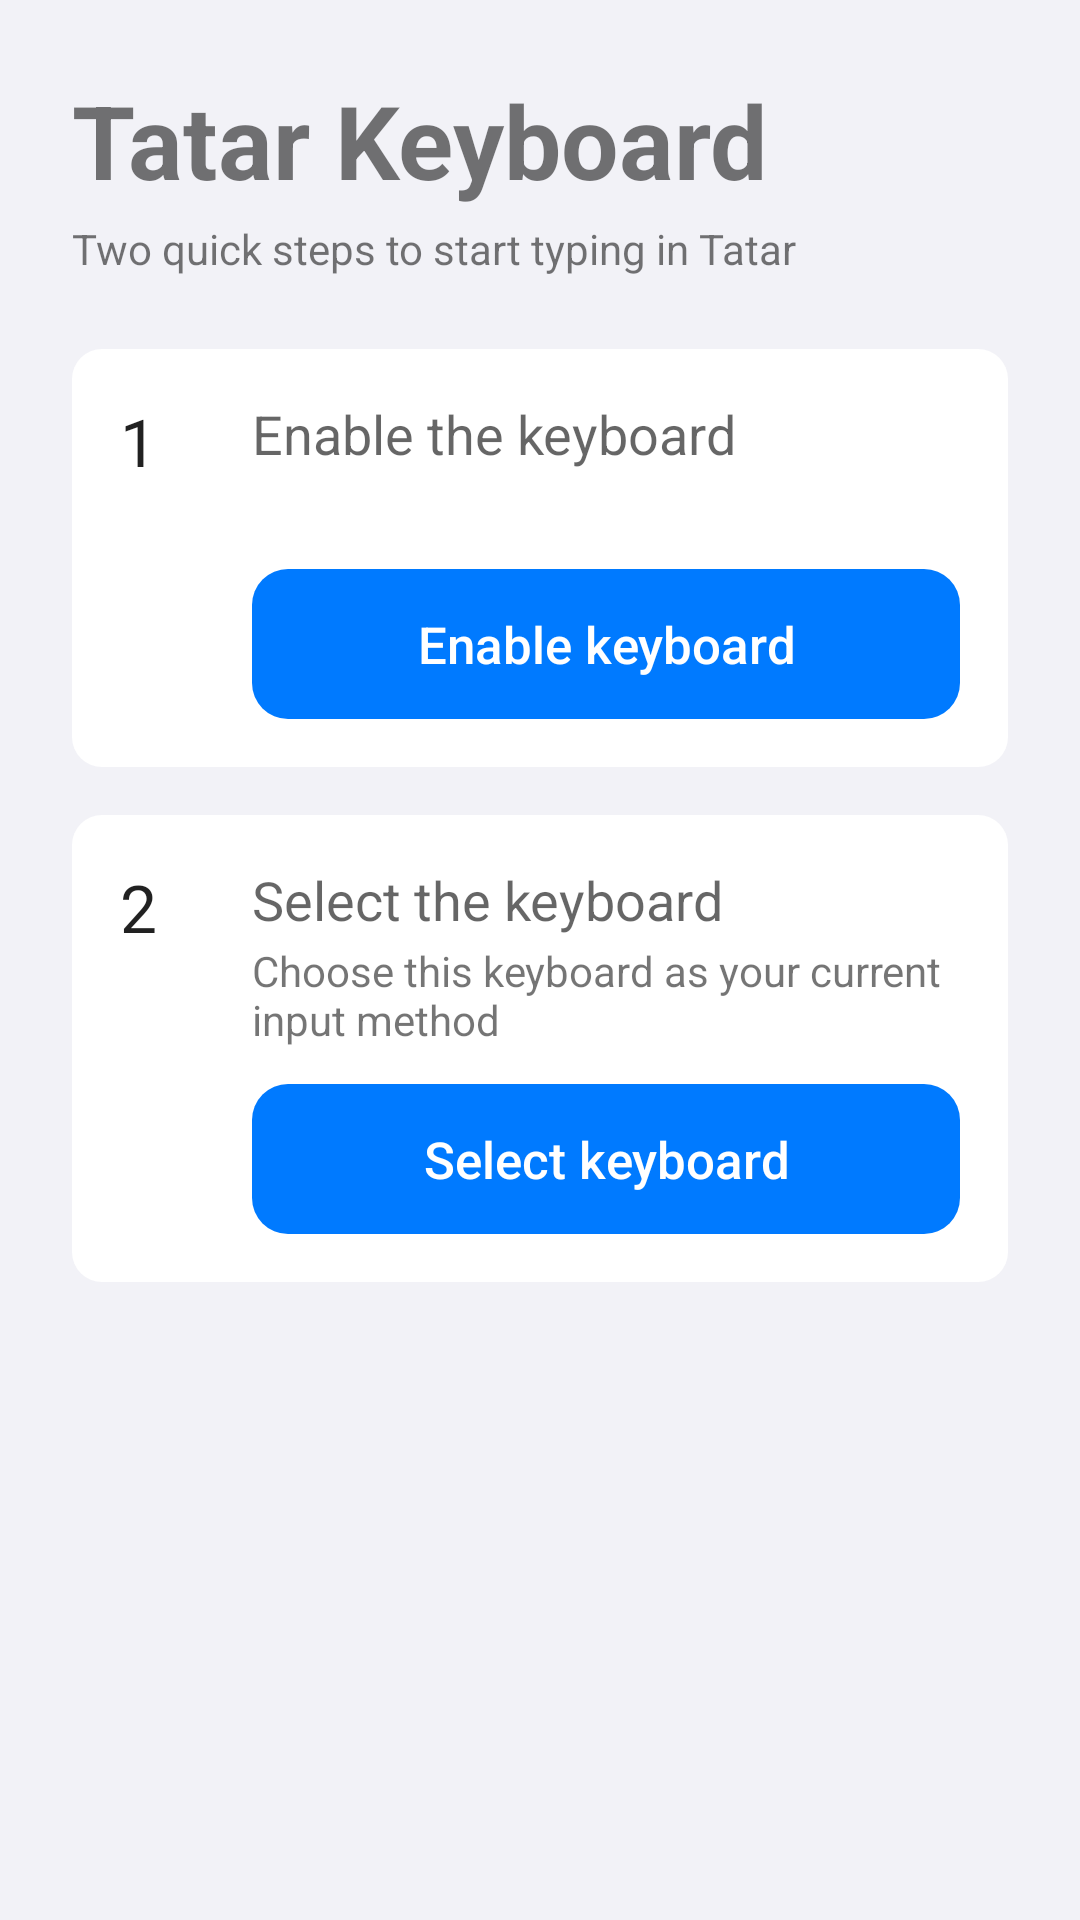

Layout XML and referenced resources for this Android screen:
<!-- AndroidManifest.xml: fallback theme Theme.MaterialComponents.DayNight.NoActionBar -->
<!-- res/layout/setup_activity.xml -->
<?xml version="1.0" encoding="utf-8"?>
<ScrollView xmlns:android="http://schemas.android.com/apk/res/android"
    android:id="@+id/setup_root"
    android:layout_width="match_parent"
    android:layout_height="match_parent"
    android:background="@color/app_screen_bg"
    android:filterTouchesWhenObscured="true"
    android:fillViewport="true">

    <LinearLayout
        android:layout_width="match_parent"
        android:layout_height="wrap_content"
        android:orientation="vertical"
        android:padding="24dp">

        
        <TextView
            android:layout_width="wrap_content"
            android:layout_height="wrap_content"
            android:text="@string/english_ime_name"
            android:fontFamily="sans-serif"
            android:textStyle="bold"
            android:textSize="34sp" />

        <TextView
            android:layout_width="wrap_content"
            android:layout_height="wrap_content"
            android:layout_marginTop="4dp"
            android:layout_marginBottom="24dp"
            android:text="@string/setup_subtitle"
            android:textAppearance="?android:attr/textAppearanceSmall" />

        
        <LinearLayout
            android:id="@+id/setup_step1_card"
            android:layout_width="match_parent"
            android:layout_height="wrap_content"
            android:orientation="horizontal"
            android:background="@drawable/app_card_bg"
            android:padding="16dp">

            
            <TextView
                android:id="@+id/setup_step1_status"
                android:layout_width="32dp"
                android:layout_height="wrap_content"
                android:accessibilityLiveRegion="polite"
                android:text="@string/setup_step1_number"
                android:textAppearance="?android:attr/textAppearanceLarge" />

            <LinearLayout
                android:layout_width="match_parent"
                android:layout_height="wrap_content"
                android:orientation="vertical"
                android:layout_marginStart="12dp">

                <TextView
                    android:layout_width="wrap_content"
                    android:layout_height="wrap_content"
                    android:text="@string/setup_step1_title"
                    android:textAppearance="?android:attr/textAppearanceMedium" />

                
                <TextView
                    android:id="@+id/setup_step1_instruction"
                    android:layout_width="wrap_content"
                    android:layout_height="wrap_content"
                    android:layout_marginTop="2dp"
                    android:textAppearance="?android:attr/textAppearanceSmall" />

                <Button
                    android:id="@+id/setup_step1_button"
                    android:filterTouchesWhenObscured="true"
                    android:layout_width="match_parent"
                    android:layout_height="50dp"
                    android:layout_marginTop="12dp"
                    android:background="@drawable/setup_button_filled"
                    android:stateListAnimator="@null"
                    android:fontFamily="sans-serif-medium"
                    android:textSize="17sp"
                    android:textAllCaps="false"
                    android:textColor="@color/setup_button_text"
                    android:text="@string/setup_step1_button" />
            </LinearLayout>
        </LinearLayout>

        
        <LinearLayout
            android:id="@+id/setup_step2_card"
            android:layout_width="match_parent"
            android:layout_height="wrap_content"
            android:layout_marginTop="16dp"
            android:orientation="horizontal"
            android:background="@drawable/app_card_bg"
            android:padding="16dp">

            <TextView
                android:id="@+id/setup_step2_status"
                android:layout_width="32dp"
                android:layout_height="wrap_content"
                android:accessibilityLiveRegion="polite"
                android:text="@string/setup_step2_number"
                android:textAppearance="?android:attr/textAppearanceLarge" />

            <LinearLayout
                android:layout_width="match_parent"
                android:layout_height="wrap_content"
                android:orientation="vertical"
                android:layout_marginStart="12dp">

                <TextView
                    android:layout_width="wrap_content"
                    android:layout_height="wrap_content"
                    android:text="@string/setup_step2_title"
                    android:textAppearance="?android:attr/textAppearanceMedium" />

                <TextView
                    android:layout_width="wrap_content"
                    android:layout_height="wrap_content"
                    android:layout_marginTop="2dp"
                    android:text="@string/setup_step2_instruction"
                    android:textAppearance="?android:attr/textAppearanceSmall" />

                <Button
                    android:id="@+id/setup_step2_button"
                    android:filterTouchesWhenObscured="true"
                    android:layout_width="match_parent"
                    android:layout_height="50dp"
                    android:layout_marginTop="12dp"
                    android:background="@drawable/setup_button_filled"
                    android:stateListAnimator="@null"
                    android:fontFamily="sans-serif-medium"
                    android:textSize="17sp"
                    android:textAllCaps="false"
                    android:textColor="@color/setup_button_text"
                    android:text="@string/setup_step2_button" />
            </LinearLayout>
        </LinearLayout>

        
        <LinearLayout
            android:id="@+id/setup_done_block"
            android:layout_width="match_parent"
            android:layout_height="wrap_content"
            android:layout_marginTop="24dp"
            android:orientation="vertical"
            android:accessibilityLiveRegion="polite"
            android:visibility="gone">

            <TextView
                android:layout_width="wrap_content"
                android:layout_height="wrap_content"
                android:text="@string/setup_done_title"
                android:textAppearance="?android:attr/textAppearanceLarge" />

            <TextView
                android:layout_width="wrap_content"
                android:layout_height="wrap_content"
                android:layout_marginTop="4dp"
                android:text="@string/setup_done_hint"
                android:textAppearance="?android:attr/textAppearanceMedium" />

            
            <EditText
                android:id="@+id/setup_test_field"
                android:filterTouchesWhenObscured="true"
                android:layout_width="match_parent"
                android:layout_height="wrap_content"
                android:layout_marginTop="12dp"
                android:background="@drawable/app_card_bg"
                android:padding="16dp"
                android:hint="@string/setup_test_field_hint"
                android:imeOptions="actionDone"
                android:inputType="text" />

            
            <Button
                android:id="@+id/setup_done_button"
                android:filterTouchesWhenObscured="true"
                style="?android:attr/borderlessButtonStyle"
                android:layout_width="wrap_content"
                android:layout_height="wrap_content"
                android:layout_marginTop="12dp"
                android:textColor="@color/app_accent"
                android:textAllCaps="false"
                android:text="@string/setup_done_button" />
        </LinearLayout>
    </LinearLayout>
</ScrollView>
<!-- resources referenced by this layout -->
<resources>
  <color name="app_accent">#007AFF</color>
  <color name="app_screen_bg">#F2F2F7</color>
  <!-- drawable app_card_bg (drawable) -->
  <?xml version="1.0" encoding="utf-8"?>
  <shape xmlns:android="http://schemas.android.com/apk/res/android"
      android:shape="rectangle">
      <solid android:color="@color/app_card_bg" />
      <corners android:radius="10dp" />
  </shape>
  <!-- drawable setup_button_filled (drawable) -->
  <?xml version="1.0" encoding="utf-8"?>
  <selector xmlns:android="http://schemas.android.com/apk/res/android">
      <item android:state_enabled="false">
          <shape android:shape="rectangle">
              <solid android:color="@color/app_accent_disabled" />
              <corners android:radius="12dp" />
          </shape>
      </item>
      <item android:state_pressed="true">
          <shape android:shape="rectangle">
              <solid android:color="@color/app_accent_pressed" />
              <corners android:radius="12dp" />
          </shape>
      </item>
      <item>
          <shape android:shape="rectangle">
              <solid android:color="@color/app_accent" />
              <corners android:radius="12dp" />
          </shape>
      </item>
  </selector>
  <string name="english_ime_name" translatable="false">Tatar Keyboard</string>
  <string name="setup_done_button">Open settings</string>
  <string name="setup_done_hint">Type ә in any app</string>
  <string name="setup_done_title">Done!</string>
  <string name="setup_step1_button">Enable keyboard</string>
  <string name="setup_step1_number" translatable="false">1</string>
  <string name="setup_step1_title">Enable the keyboard</string>
  <string name="setup_step2_button">Select keyboard</string>
  <string name="setup_step2_instruction">Choose this keyboard as your current input method</string>
  <string name="setup_step2_number" translatable="false">2</string>
  <string name="setup_step2_title">Select the keyboard</string>
  <string name="setup_subtitle">Two quick steps to start typing in Tatar</string>
  <string name="setup_test_field_hint">Try it: type “сәлам”</string>
  <color name="app_card_bg">#FFFFFF</color>
  <color name="app_accent_disabled">#66007AFF</color>
  <color name="app_accent_pressed">#0A6CD9</color>
</resources>
